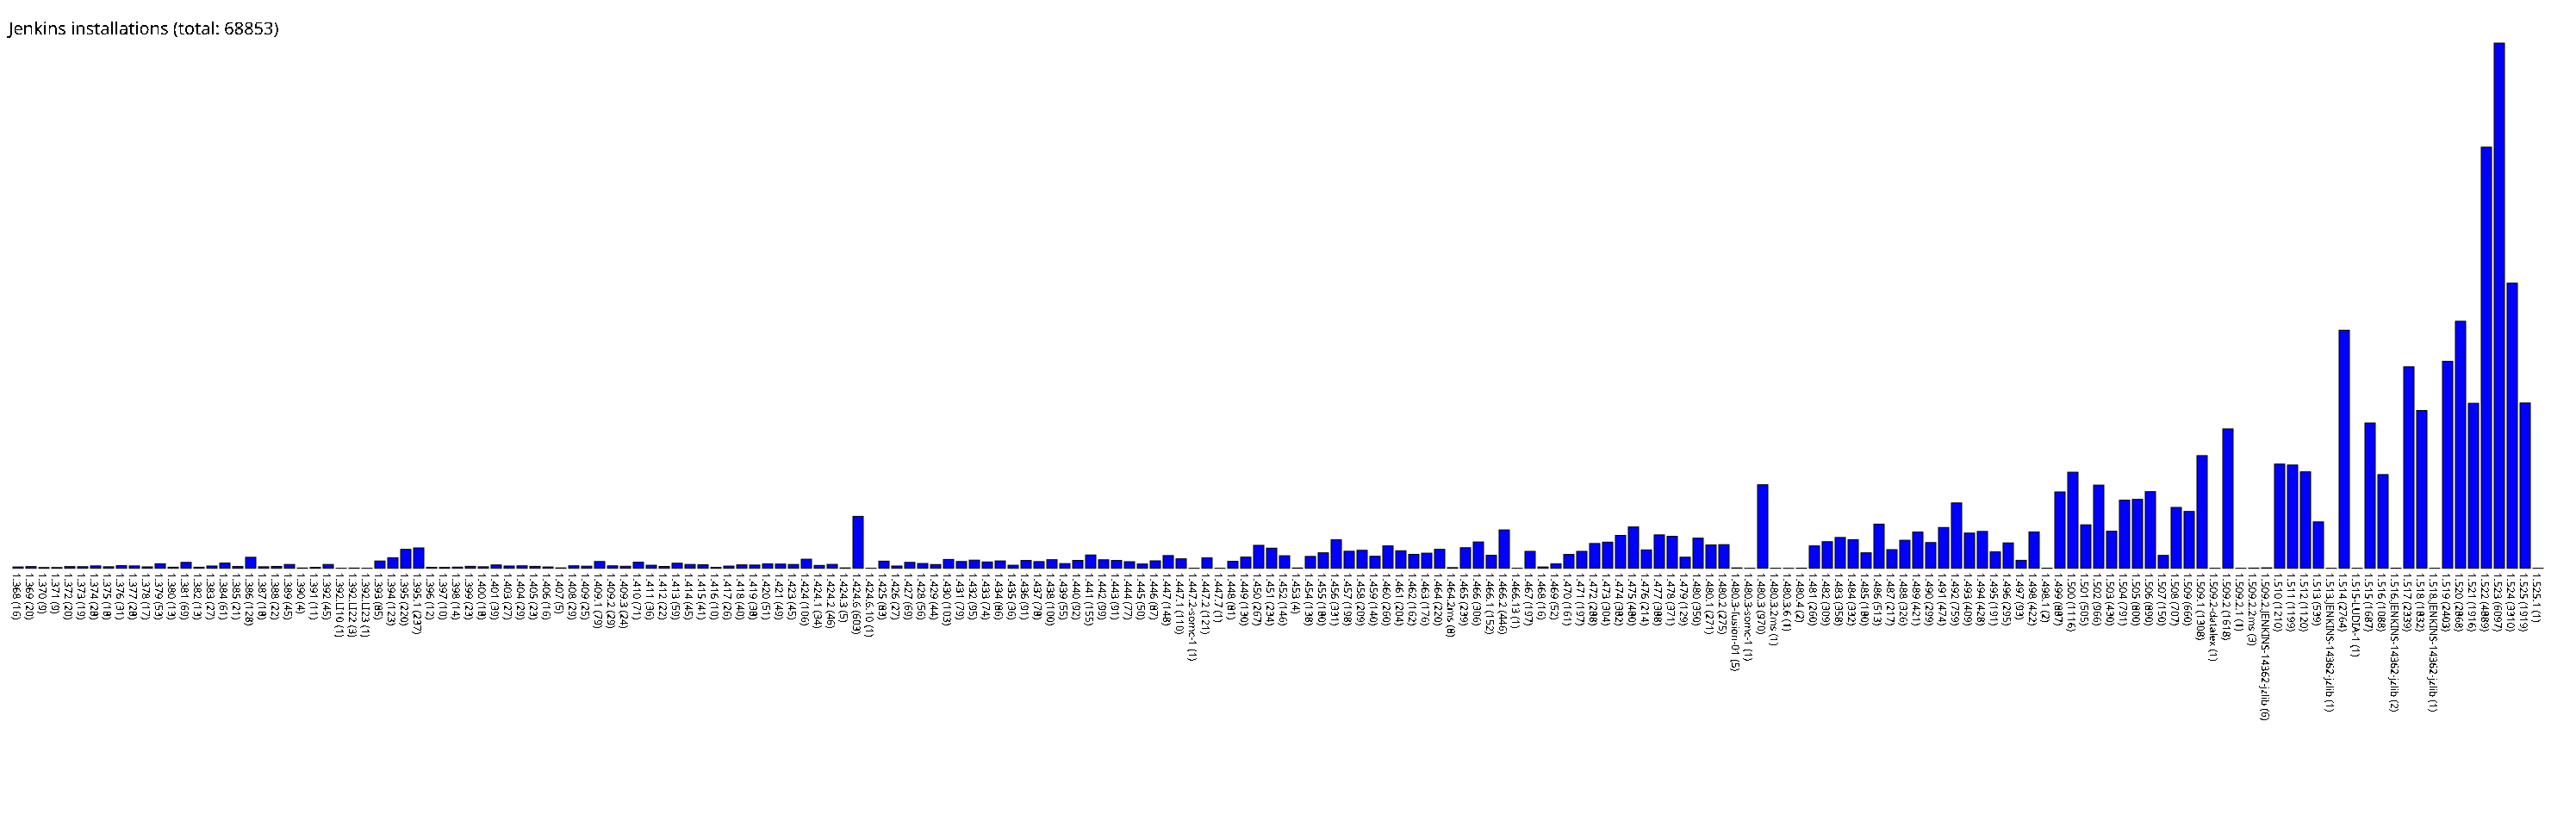

Data behind this chart, as committed beside it:
1.368, 16
1.369, 20
1.370, 9
1.371, 9
1.372, 20
1.373, 19
1.374, 28
1.375, 18
1.376, 31
1.377, 28
1.378, 17
1.379, 53
1.380, 13
1.381, 69
1.382, 13
1.383, 27
1.384, 61
1.385, 21
1.386, 128
1.387, 18
1.388, 22
1.389, 45
1.390, 4
1.391, 11
1.392, 45
1.392.LI10, 1
1.392.LI22, 3
1.392.LI23, 1
1.393, 85
1.394, 123
1.395, 220
1.395.1, 237
1.396, 12
1.397, 10
1.398, 14
1.399, 23
1.400, 18
1.401, 39
1.403, 27
1.404, 29
1.405, 23
1.406, 16
1.407, 5
1.408, 29
1.409, 25
1.409.1, 79
1.409.2, 29
1.409.3, 24
1.410, 71
1.411, 36
1.412, 22
1.413, 59
1.414, 45
1.415, 41
1.416, 10
1.417, 26
1.418, 40
1.419, 38
1.420, 51
1.421, 49
1.423, 45
... 135 more rows
